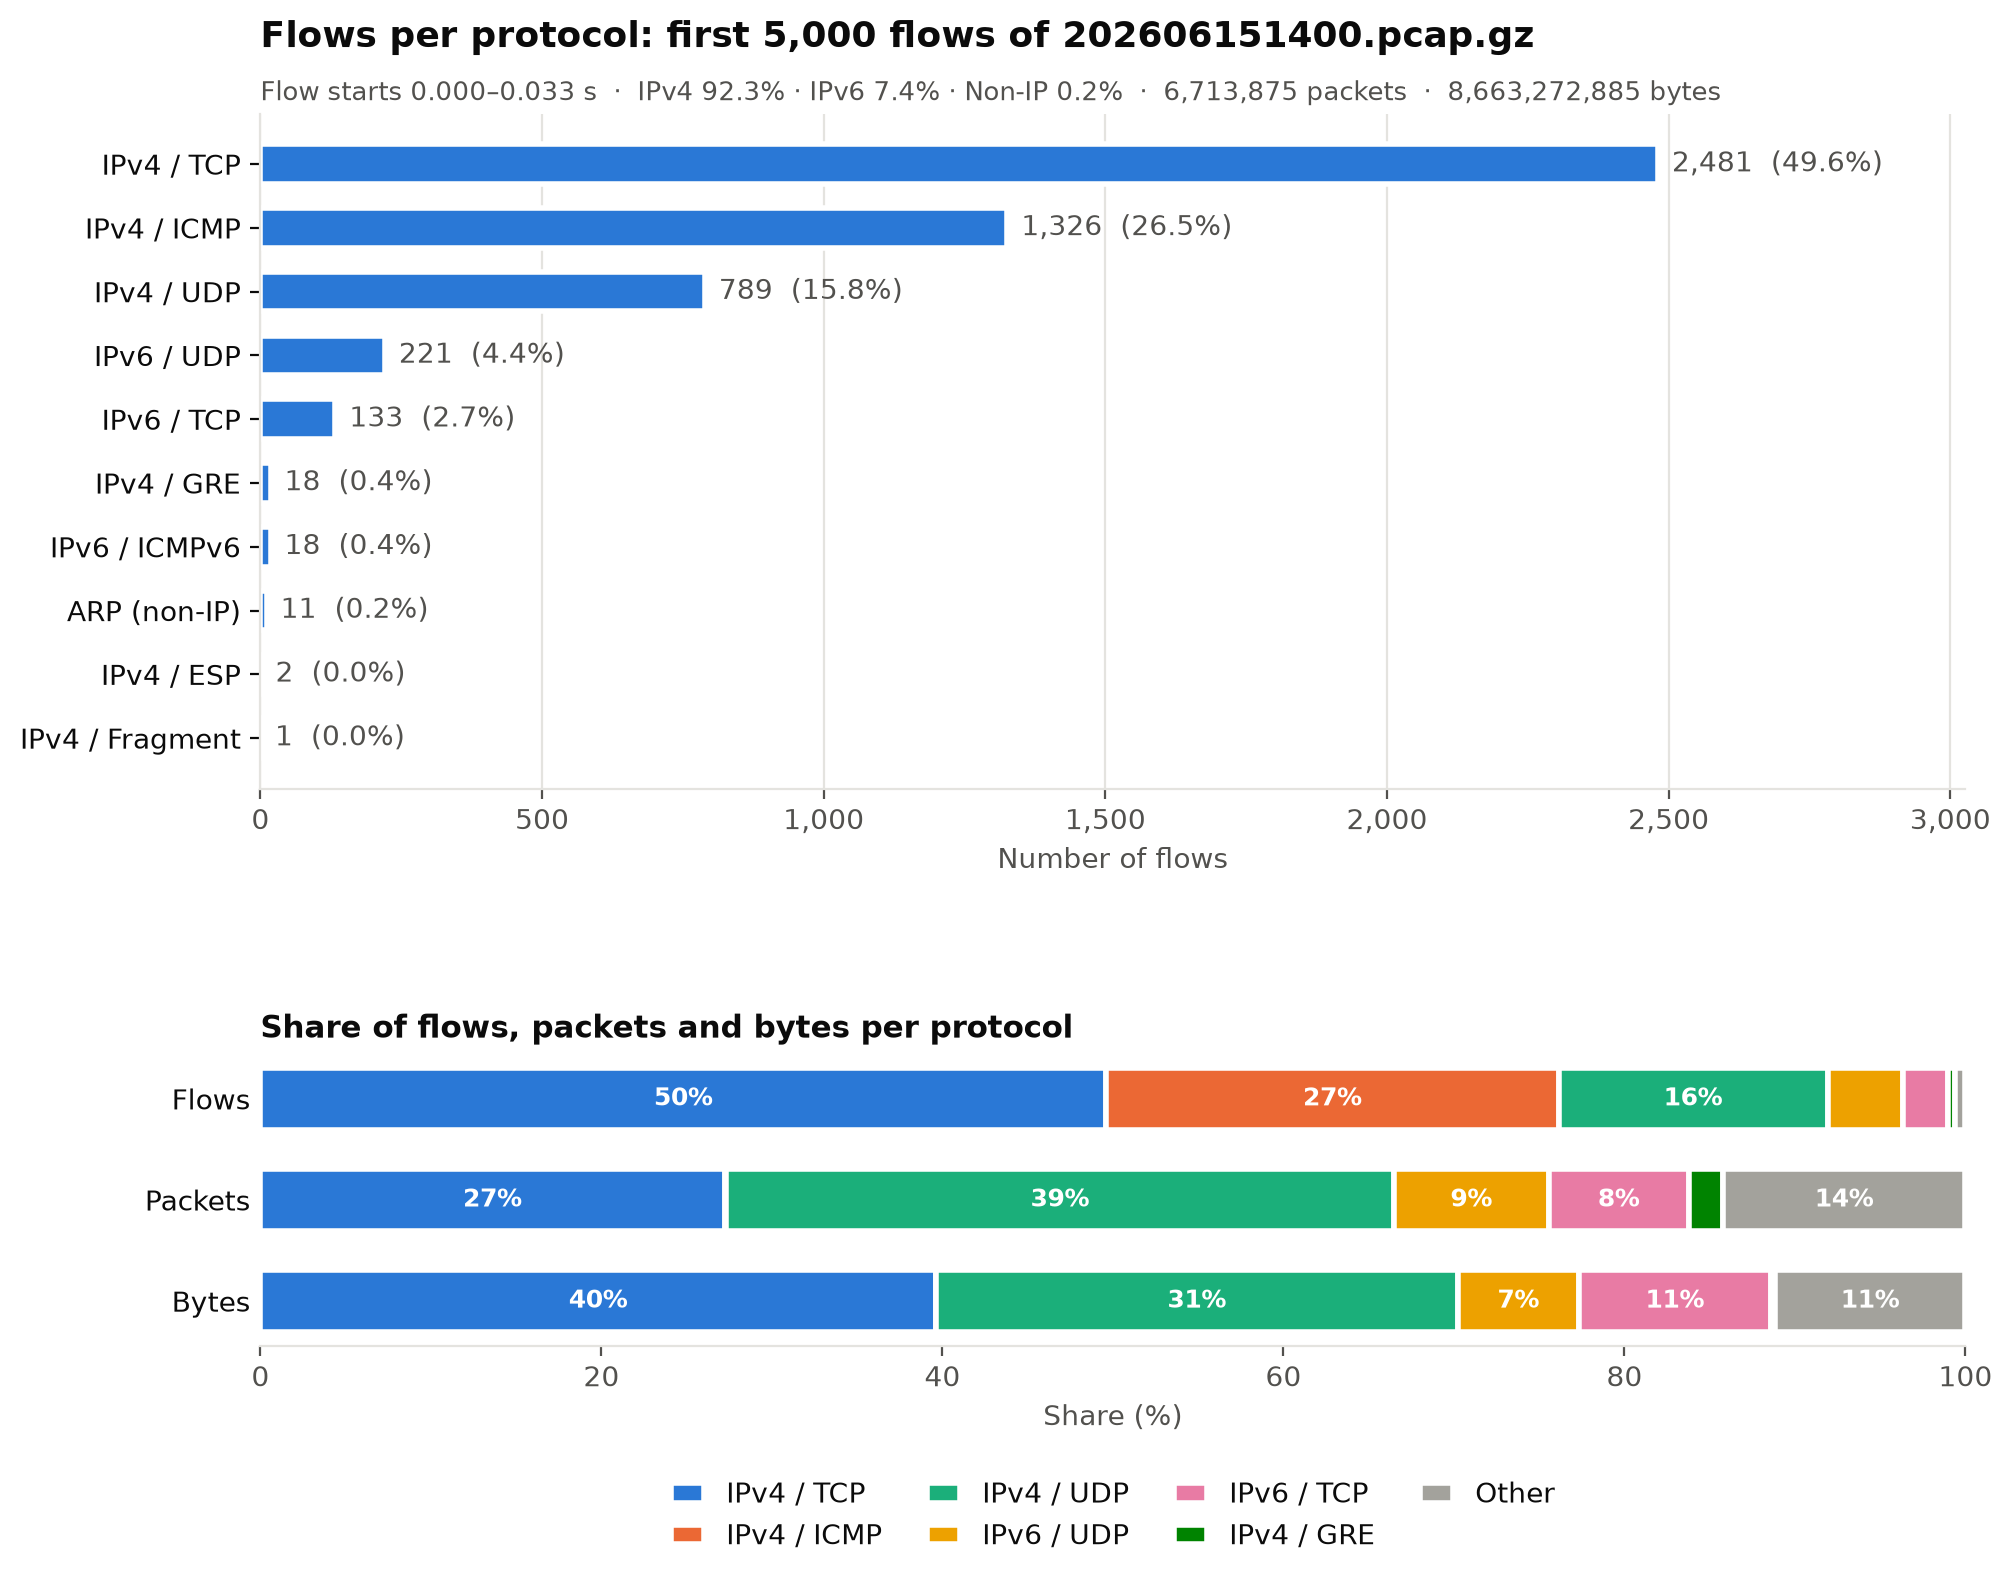

The data file committed next to this chart (first rows):
Network, Protocol, Address A, Port A, Address B, Port B, Packets, Bytes, Stream ID, Packets A → B, Bytes A → B, Packets B → A, Bytes B → A, Rel Start, Duration, Bits/s A → B, Bits/s B → A
IPv4, UDP, 142.235.100.181, 443, 202.24.192.48, 45024, 24680, 28507000, 0, 22460, 28118125, 2220, 388875, 0.000000, 60, 3749190, 51851
IPv4, GRE, 204.109.169.255, , 203.130.246.242, , 135303, 22087566, , 79809, 12728744, 55494, 9358822, 0.000002, 60, 1697174, 1247849
IPv6, TCP, 2606:793c:1ef6:27:bf87:ff7e:672e:f86f, 443, 2001:de3:e2fe:fff8:371d:414:97d5:13, 64575, 71395, 168551726, 0, 53795, 167071870, 17600, 1479856, 0.000005, 60, 22276493, 197316
IPv4, TCP, 202.24.192.44, 58818, 52.3.219.171, 443, 15, 2855, 1, 6, 2196, 9, 659, 0.000006, 40.66, 432, 129
IPv4, UDP, 209.213.155.246, 443, 202.24.192.49, 49475, 37, 2742, 1, 19, 1335, 18, 1407, 0.000008, 50.5, 211, 222
IPv4, TCP, 142.235.20.88, 443, 131.112.182.82, 65501, 165, 11488, 2, 165, 11488, 0, 0, 0.000012, 0.6539, 140556, 0
IPv6, TCP, 2001:de1:1939:e023:a421:2d5f:5924:6216, 63922, 2001:4b7d:864d:9c3b:bcc4:0:1fc0:65dc, 443, 38, 70851, 3, 38, 70851, 0, 0, 0.000013, 1.264, 448473, 0
IPv4, TCP, 43.183.23.165, 443, 157.82.128.212, 37244, 41, 62796, 4, 41, 62796, 0, 0, 0.000014, 39.3, 12782, 0
IPv4, TCP, 203.130.240.179, 80, 46.1.16.136, 53002, 40872, 84461475, 5, 32830, 83917187, 8042, 544288, 0.000015, 59.9, 11208444, 72698
IPv4, TCP, 202.24.192.52, 50811, 34.6.36.5, 443, 963, 1033890, 6, 345, 428242, 618, 605648, 0.000020, 53.5, 64039, 90568
IPv6, TCP, 2001:300:6077:c785:bf78:6b09:86b9:1175, 53809, 2404:4b00:f84:c3c5:1b8:407f:afc0:54, 443, 7070, 12907533, 7, 4114, 366324, 2956, 12541209, 0.000023, 37.93, 77264, 2645188
IPv4, UDP, 202.24.192.52, 58404, 34.12.49.11, 443, 1661, 1585520, 2, 479, 248650, 1182, 1336870, 0.000023, 45.22, 43988, 236504
IPv4, TCP, 212.183.235.217, 43746, 131.112.184.148, 55742, 1, 66, 8, 1, 66, 0, 0, 0.000026, 0.000000, , 
IPv4, ICMP, 68.70.18.162, , 203.130.236.227, , 1, 60, , 1, 60, 0, 0, 0.000027, 0.000000, , 
IPv4, TCP, 40.238.208.183, 58812, 203.130.195.137, 5222, 1, 66, 9, 1, 66, 0, 0, 0.000030, 0.000000, , 
IPv6, UDP, 2001:de1:1939:e42e:feba:c3b:537b:ddc7, 55070, 2404:4b00:f84:c3cc:7dfc:7f81:7fff:f846, 443, 280718, 412957058, 3, 280718, 412957058, 0, 0, 0.000033, 60, 55062808, 0
IPv6, UDP, 2607:a481:de37:6b97:c1c3:c07f:a01f:e02a, 63518, 2001:300:fec6:3fdb:fdc4:7f01:9f0f:e034, 53, 1, 116, 4, 1, 116, 0, 0, 0.000034, 0.000000, , 
IPv4, TCP, 212.183.235.249, 60192, 150.62.204.36, 60963, 1, 66, 10, 1, 66, 0, 0, 0.000036, 0.000000, , 
IPv4, TCP, 122.107.149.31, 52974, 150.62.255.190, 443, 6598, 17848024, 11, 2607, 185606, 3991, 17662418, 0.000041, 6.052, 245336, 23346418
IPv6, TCP, 2001:de1:1939:e023:a421:2d5f:5924:6216, 63924, 2001:4b7d:864d:9c3e:7e87:bf81:603f:8623, 443, 570, 1282853, 12, 570, 1282853, 0, 0, 0.000041, 7.242, 1417222, 0
IPv6, TCP, 2001:300:60ea:43f3:f552:576:9ee7:4153, 60235, 2620:675:8e05:e020:3fc3:c081:50d0:1e0, 443, 6819, 5449934, 13, 3533, 5177363, 3286, 272571, 0.000043, 11.63, 3559881, 187415
IPv4, UDP, 40.252.202.129, 443, 202.24.192.48, 63199, 646, 229919, 5, 646, 229919, 0, 0, 0.000045, 56.03, 32827, 0
IPv6, TCP, 2001:300:6107:8c06:1b8:3f7e:ef00:84e3, 873, 2a11:47d:f170:1b:fe40:40ff:30df:800e, 39020, 144542, 275827088, 14, 84477, 270652482, 60065, 5174606, 0.000049, 60, 36087193, 689951
IPv4, TCP, 48.221.81.73, 443, 202.24.192.58, 61257, 3, 175, 15, 2, 120, 1, 55, 0.000050, 45.09, 21, 9
IPv4, TCP, 151.134.126.208, 443, 203.130.254.252, 48584, 296, 444108, 16, 296, 444108, 0, 0, 0.000059, 0.603, 5892116, 0
IPv4, TCP, 202.24.192.48, 55308, 71.157.10.123, 443, 37, 55192, 17, 13, 2664, 24, 52528, 0.000065, 22.62, 942, 18579
IPv6, TCP, 2404:4b00:f84:c3ce:3ebf:c07f:f:81b0, 443, 2001:300:6077:c785:bf78:6b09:86b9:1175, 53022, 29121, 53140594, 18, 11118, 51528964, 18003, 1611630, 0.000066, 59.91, 6880852, 215206
IPv4, TCP, 35.174.187.219, 443, 150.62.173.169, 49153, 7, 1865, 19, 7, 1865, 0, 0, 0.000072, 30.37, 491, 0
IPv4, TCP, 209.153.184.210, 4006, 131.112.149.222, 6000, 1, 58, 20, 1, 58, 0, 0, 0.000073, 0.000000, , 
IPv4, TCP, 202.24.192.48, 53796, 172.194.7.156, 443, 400, 177751, 21, 171, 92829, 229, 84922, 0.000081, 59.04, 12578, 11507
IPv4, TCP, 128.142.45.92, 50289, 163.41.22.182, 80, 2, 108, 22, 2, 108, 0, 0, 0.000085, 0.000004, , 
IPv4, TCP, 92.204.131.191, 63409, 192.108.16.29, 4000, 1597, 109933, 23, 1597, 109933, 0, 0, 0.000104, 59.86, 14692, 0
IPv4, TCP, 157.82.84.22, 28572, 111.49.146.155, 443, 7, 525, 24, 7, 525, 0, 0, 0.000105, 30.05, 139, 0
IPv4, UDP, 173.13.239.162, 3478, 133.51.69.17, 43323, 3243, 3465215, 6, 3243, 3465215, 0, 0, 0.000108, 35.16, 788376, 0
IPv4, UDP, 98.98.93.9, 14631, 133.51.115.5, 61911, 24846, 27461216, 7, 24846, 27461216, 0, 0, 0.000109, 60, 3661595, 0
IPv4, TCP, 133.20.246.62, 59599, 172.193.235.8, 443, 6, 2370, 25, 6, 2370, 0, 0, 0.000110, 20.7, 915, 0
IPv4, ICMP, 72.94.191.61, , 203.130.236.227, , 1, 60, , 1, 60, 0, 0, 0.000116, 0.000000, , 
IPv4, UDP, 1.25.40.154, 54577, 202.22.241.202, 11194, 739, 102421, 8, 706, 97019, 33, 5402, 0.000118, 59.78, 12983, 722
IPv4, TCP, 207.93.115.52, 26200, 203.130.171.203, 8453, 1, 58, 26, 1, 58, 0, 0, 0.000122, 0.000000, , 
IPv4, TCP, 143.197.105.22, 4006, 131.112.174.118, 6000, 1, 58, 27, 1, 58, 0, 0, 0.000122, 0.000000, , 
IPv4, TCP, 163.41.9.42, 80, 47.76.247.14, 35142, 9450, 36733704, 28, 6613, 36546462, 2837, 187242, 0.000128, 7.923, 36899996, 189053
IPv4, TCP, 212.183.235.233, 57395, 163.41.43.120, 55189, 1, 66, 29, 1, 66, 0, 0, 0.000139, 0.000000, , 
IPv6, TCP, 2001:300:6077:c785:bf78:6b09:86b9:1175, 53810, 2404:4b00:f84:c3d1:fd7c:3f80:9f10:604b, 443, 9043, 14992816, 30, 5343, 483806, 3700, 14509010, 0.000150, 58.02, 66705, 2000458
IPv4, ICMP, 203.130.236.227, , 77.179.136.183, , 1, 60, , 1, 60, 0, 0, 0.000151, 0.000000, , 
IPv4, TCP, 156.20.228.198, 443, 150.62.68.127, 63368, 185, 26263, 31, 97, 13001, 88, 13262, 0.000153, 59, 1762, 1798
IPv4, ICMP, 203.130.236.227, , 161.32.44.120, , 1, 60, , 1, 60, 0, 0, 0.000155, 0.000000, , 
IPv4, ICMP, 203.130.236.227, , 107.66.163.208, , 1, 60, , 1, 60, 0, 0, 0.000159, 0.000000, , 
IPv4, ICMP, 203.130.236.227, , 112.141.191.195, , 1, 60, , 1, 60, 0, 0, 0.000161, 0.000000, , 
IPv4, ICMP, 203.130.236.227, , 188.199.208.105, , 1, 60, , 1, 60, 0, 0, 0.000165, 0.000000, , 
IPv4, TCP, 157.224.150.208, 443, 202.24.192.49, 56699, 1, 74, 32, 1, 74, 0, 0, 0.000167, 0.000000, , 
IPv4, TCP, 172.38.11.218, 7443, 192.108.16.145, 42220, 694, 424613, 33, 694, 424613, 0, 0, 0.000169, 59.74, 56864, 0
IPv4, ICMP, 203.130.236.227, , 223.249.192.23, , 1, 60, , 1, 60, 0, 0, 0.000170, 0.000000, , 
IPv4, ICMP, 203.130.236.227, , 2.12.241.241, , 2, 120, , 1, 60, 1, 60, 0.000175, 0.2632, 1823, 1823
IPv4, UDP, 20.223.70.115, 58247, 203.130.247.41, 53, 2, 246, 9, 1, 90, 1, 156, 0.000182, 0.001107, , 
IPv4, ICMP, 203.130.236.227, , 200.36.14.67, , 1, 60, , 1, 60, 0, 0, 0.000191, 0.000000, , 
IPv6, ICMPv6, 2001:df1:9e70:1c38:7f7c:7fff:6ac5:fc1e, , ff02::1:ff00:0, , 53, 4558, , 53, 4558, 0, 0, 0.000192, 55.01, 662, 0
IPv4, ICMP, 203.130.236.227, , 85.49.224.94, , 1, 60, , 1, 60, 0, 0, 0.000201, 0.000000, , 
IPv4, TCP, 212.183.235.237, 58875, 130.196.79.137, 60588, 1, 66, 34, 1, 66, 0, 0, 0.000207, 0.000000, , 
IPv4, ICMP, 65.97.114.232, , 203.130.236.227, , 1, 60, , 1, 60, 0, 0, 0.000209, 0.000000, , 
Non-IP, ARP, 40:88:2f:bc:62:de, , ff:ff:ff:ff:ff:ff, , 1239, 74340, , 1239, 74340, 0, 0, 0.000216, 59.97, 9917, 0
... 4,940 more rows
